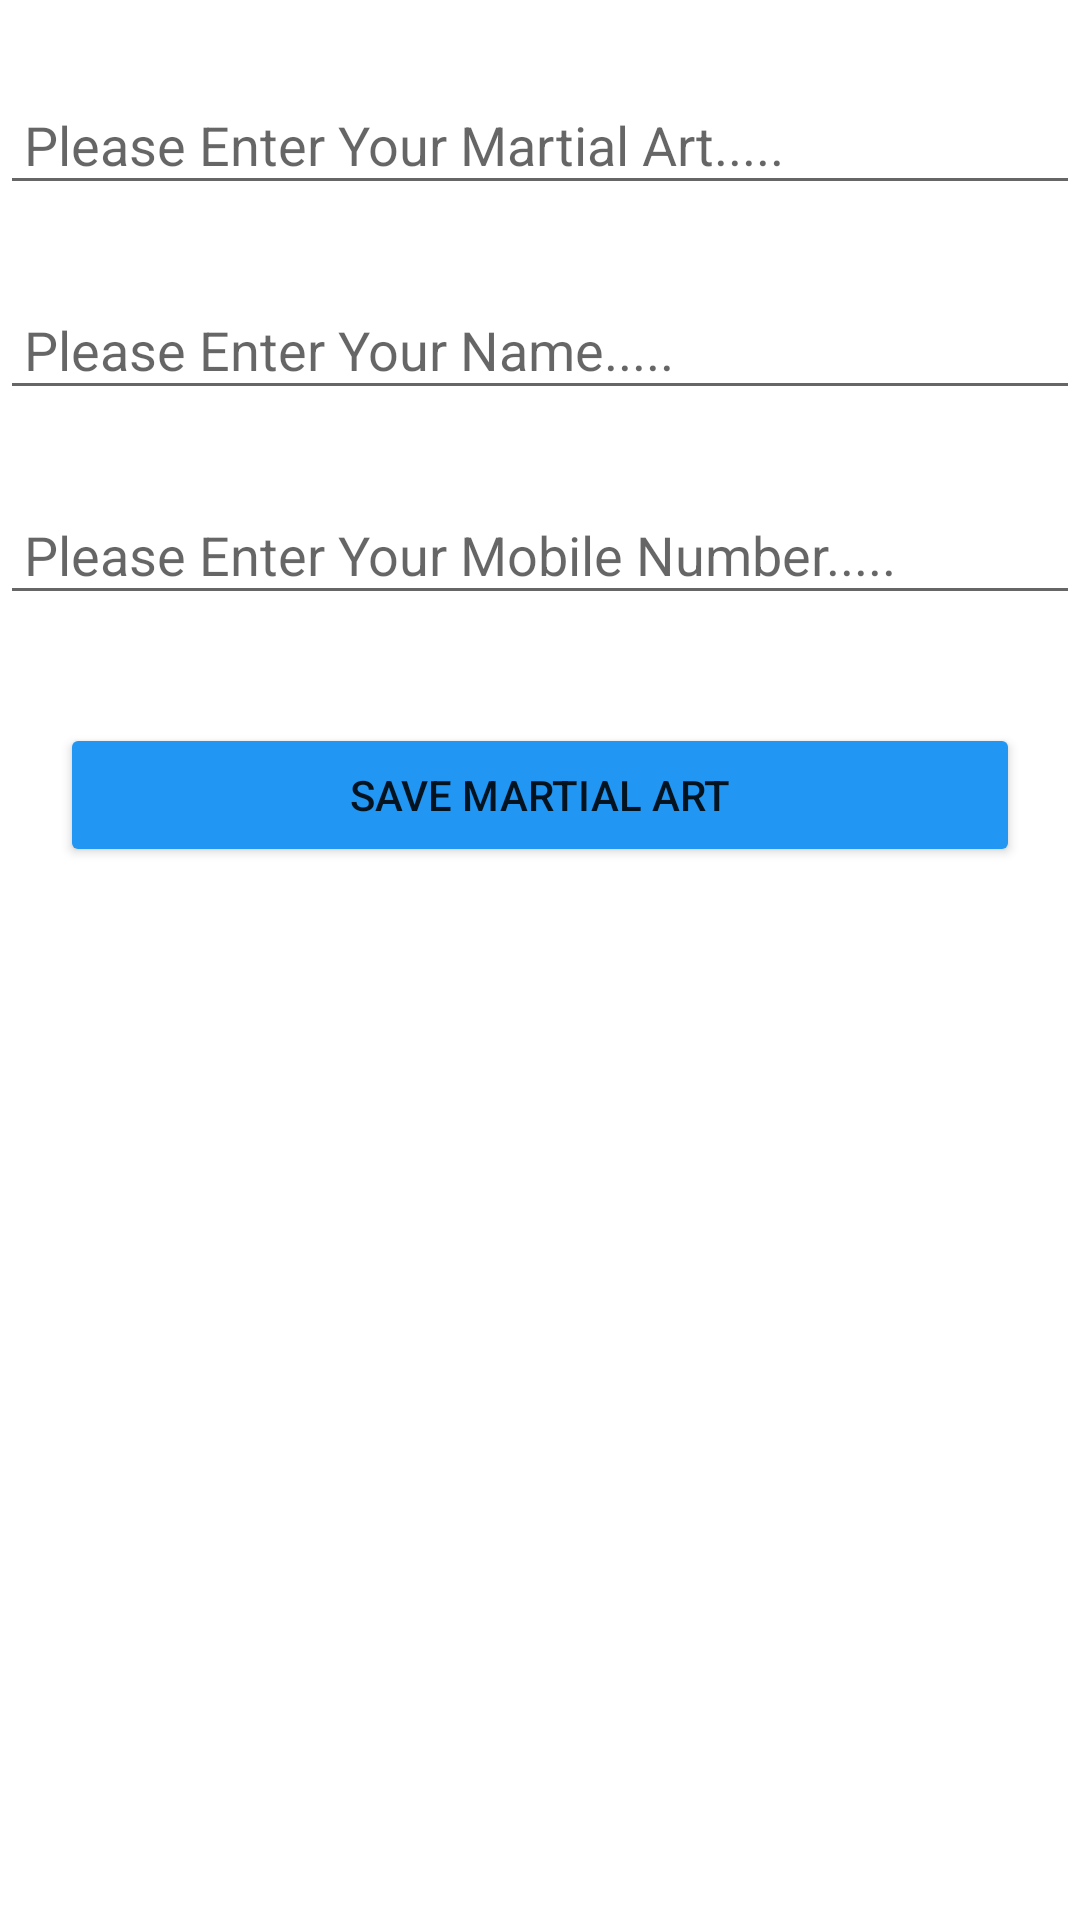

The Android layout XML behind this screen, and the referenced resources:
<!-- AndroidManifest.xml: application theme Theme.MVVMFirstApp -->
<!-- res/layout/activity_new_martial_art.xml -->
<?xml version="1.0" encoding="utf-8"?>
<LinearLayout xmlns:android="http://schemas.android.com/apk/res/android"
    xmlns:app="http://schemas.android.com/apk/res-auto"
    xmlns:tools="http://schemas.android.com/tools"
    android:layout_width="match_parent"
    android:layout_height="match_parent"
    android:orientation="vertical"
    tools:context=".view.NewMartialArtActivity">

    <EditText

        android:id="@+id/etMartialArt"

        android:layout_width="match_parent"

        android:layout_height="wrap_content"

        android:layout_marginTop="28dp"

        android:ems="10"

        android:hint="@string/edit_martial_art"

        android:inputType="textPersonName"

        app:layout_constraintEnd_toEndOf="parent"

        app:layout_constraintHorizontal_bias="0.497"

        app:layout_constraintStart_toStartOf="parent"

        app:layout_constraintTop_toTopOf="parent"

        android:padding="8dp"/>
    <EditText

        android:id="@+id/etName"

        android:layout_width="match_parent"

        android:layout_height="wrap_content"

        android:layout_marginTop="28dp"

        android:ems="10"

        android:hint="@string/edit_name"

        android:inputType="textPersonName"
        app:layout_constraintTop_toBottomOf="@+id/etMartialArt"


        app:layout_constraintEnd_toEndOf="parent"

        app:layout_constraintHorizontal_bias="0.497"

        app:layout_constraintStart_toStartOf="parent"

        app:layout_constraintTop_toTopOf="parent"

        android:padding="8dp"/>
    <EditText

        android:id="@+id/etMobileNumber"

        android:layout_width="match_parent"

        android:layout_height="wrap_content"

        android:layout_marginTop="28dp"

        android:ems="10"

        android:hint="@string/edit_mobile"

        android:inputType="textPersonName"
        app:layout_constraintTop_toBottomOf="@+id/name"


        app:layout_constraintEnd_toEndOf="parent"

        app:layout_constraintHorizontal_bias="0.497"

        app:layout_constraintStart_toStartOf="parent"

        app:layout_constraintTop_toTopOf="parent"

        android:padding="8dp"/>



    <Button

        android:id="@+id/btnSaveMartialArt"

        android:layout_width="match_parent"

        android:layout_height="wrap_content"

        android:layout_marginTop="36dp"

        android:layout_marginEnd="20sp"
        android:layout_marginStart="20sp"
        android:text="@string/save_martial_art"

        app:layout_constraintEnd_toEndOf="parent"

        app:layout_constraintStart_toStartOf="parent"

        app:layout_constraintTop_toBottomOf="@+id/mobileNumber"

        android:padding="8dp"

        android:backgroundTint="@color/asky_blue"

        />
</LinearLayout>
<!-- resources referenced by this layout -->
<resources>
  <color name="asky_blue">#2196F3</color>
  <string name="edit_martial_art">Please Enter Your Martial Art.....</string>
  <string name="edit_mobile">Please Enter Your Mobile Number.....</string>
  <string name="edit_name">Please Enter Your Name.....</string>
  <string name="save_martial_art">Save Martial Art</string>
  <style name="Theme.MVVMFirstApp" parent="Theme.MaterialComponents.DayNight.DarkActionBar">
          
          <item name="colorPrimary">@color/purple_500</item>
          <item name="colorPrimaryVariant">@color/purple_700</item>
          <item name="colorOnPrimary">@color/white</item>
          
          <item name="colorSecondary">@color/teal_200</item>
          <item name="colorSecondaryVariant">@color/teal_700</item>
          <item name="colorOnSecondary">@color/black</item>
          
          <item name="android:statusBarColor" tools:targetApi="l">?attr/colorPrimaryVariant</item>
          
      </style>
  <color name="purple_500">#FF6200EE</color>
  <color name="purple_700">#FF3700B3</color>
  <color name="white">#FFFFFFFF</color>
  <color name="teal_200">#3F51B5</color>
  <color name="teal_700">#FF018786</color>
  <color name="black">#FF000000</color>
</resources>
